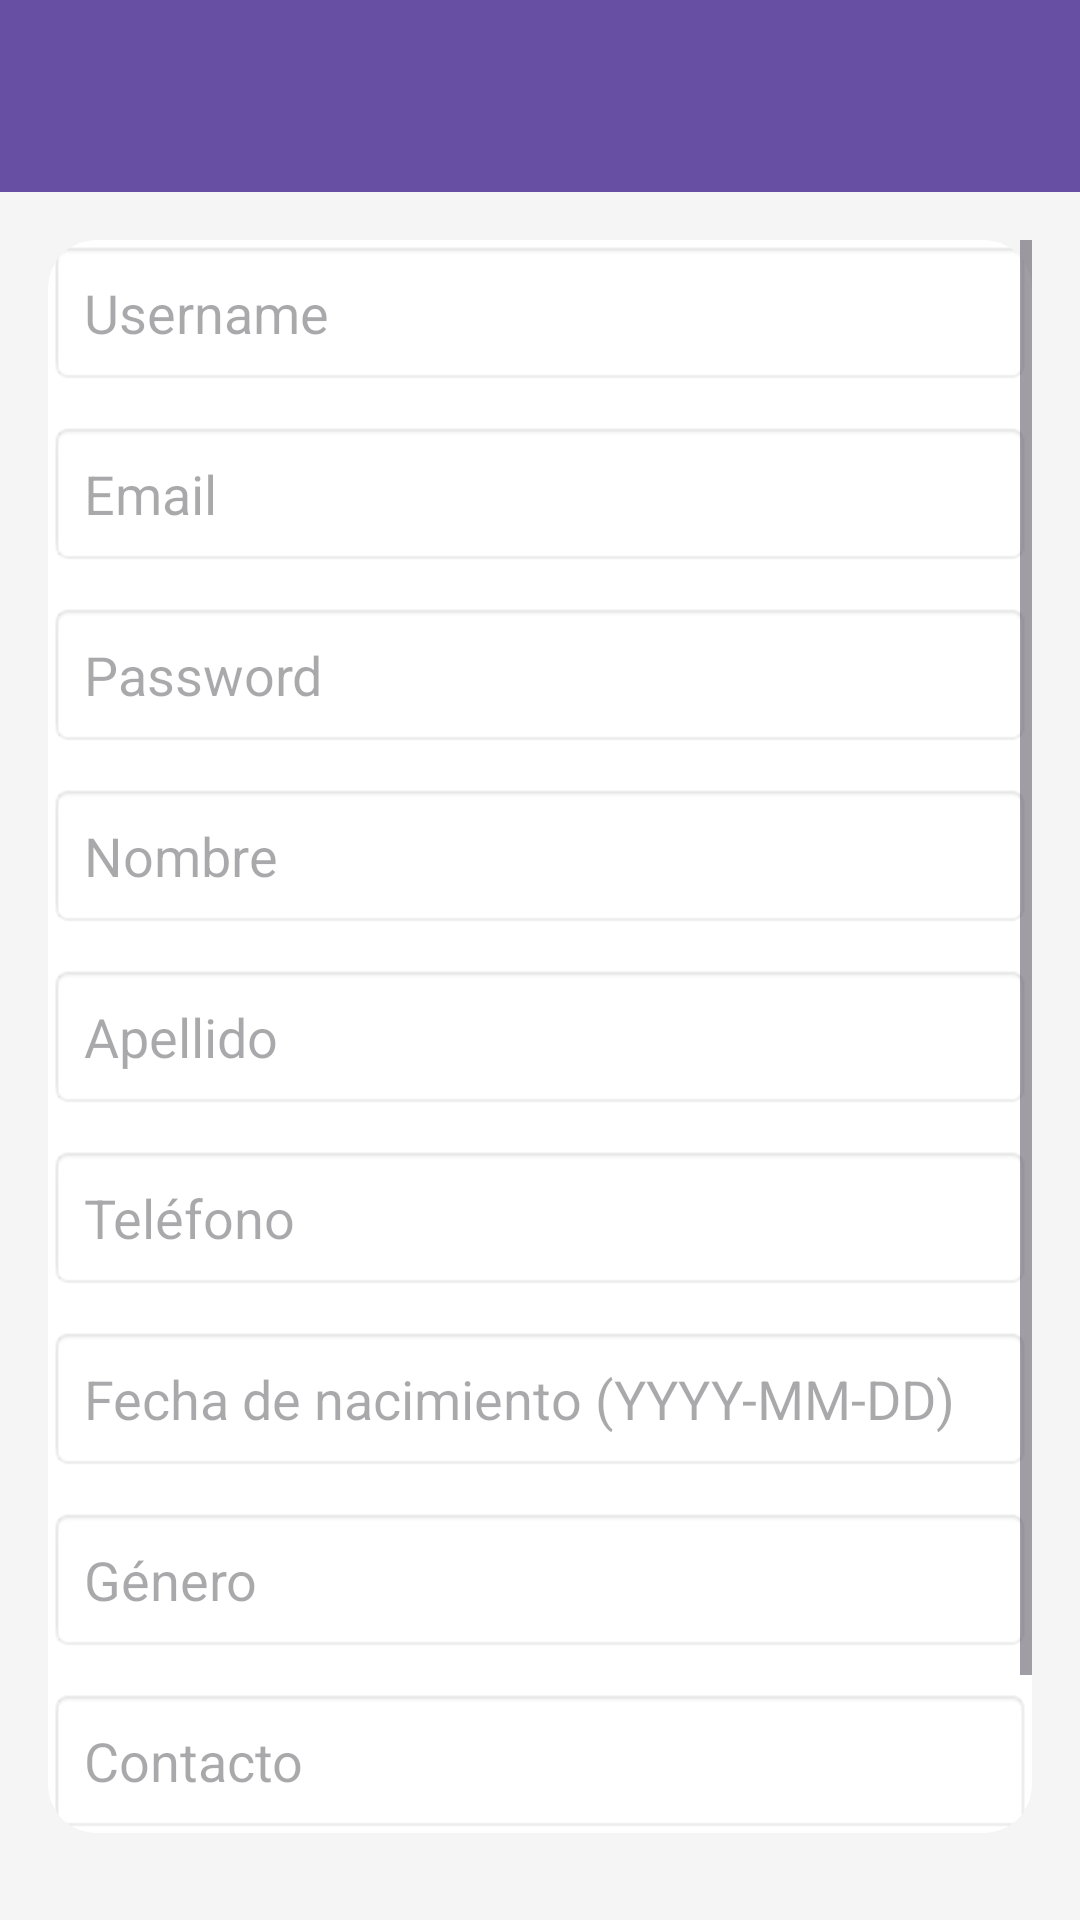

Android layout source for this screen:
<!-- AndroidManifest.xml: application theme Theme.AppMedicosCarlos -->
<!-- res/layout/activity_create_patient.xml -->
<?xml version="1.0" encoding="utf-8"?>
<LinearLayout xmlns:android="http://schemas.android.com/apk/res/android"
    xmlns:app="http://schemas.android.com/apk/res-auto"
    android:orientation="vertical"
    android:layout_width="match_parent"
    android:layout_height="match_parent">

    <com.google.android.material.appbar.MaterialToolbar
        android:id="@+id/topAppBar"
        android:layout_width="match_parent"
        android:layout_height="wrap_content"
        android:background="?attr/colorPrimary"
        android:title="Crear Paciente"
        android:titleTextColor="@android:color/white"
        app:navigationIcon="@drawable/ic_arrow_back" />

    <ScrollView
        android:layout_width="match_parent"
        android:layout_height="match_parent"
        android:padding="16dp"
        android:background="#F5F5F5">

        <LinearLayout
            android:orientation="vertical"
            android:layout_width="match_parent"
            android:layout_height="wrap_content">

            <androidx.cardview.widget.CardView
                android:layout_width="match_parent"
                android:layout_height="wrap_content"
                android:layout_marginBottom="20dp"
                android:elevation="4dp"
                android:padding="16dp"
                app:cardCornerRadius="16dp">

                <LinearLayout
                    android:orientation="vertical"
                    android:layout_width="match_parent"
                    android:layout_height="wrap_content">

                    <EditText
                        android:id="@+id/editUsername"
                        android:hint="Username"
                        android:padding="12dp"
                        android:background="@android:drawable/editbox_background"
                        android:layout_marginBottom="12dp"
                        android:layout_width="match_parent"
                        android:layout_height="wrap_content" />

                    <EditText
                        android:id="@+id/editEmail"
                        android:hint="Email"
                        android:inputType="textEmailAddress"
                        android:padding="12dp"
                        android:background="@android:drawable/editbox_background"
                        android:layout_marginBottom="12dp"
                        android:layout_width="match_parent"
                        android:layout_height="wrap_content" />

                    <EditText
                        android:id="@+id/editPassword"
                        android:hint="Password"
                        android:inputType="textPassword"
                        android:padding="12dp"
                        android:background="@android:drawable/editbox_background"
                        android:layout_marginBottom="12dp"
                        android:layout_width="match_parent"
                        android:layout_height="wrap_content" />

                    <EditText
                        android:id="@+id/editFirstName"
                        android:hint="Nombre"
                        android:padding="12dp"
                        android:background="@android:drawable/editbox_background"
                        android:layout_marginBottom="12dp"
                        android:layout_width="match_parent"
                        android:layout_height="wrap_content" />

                    <EditText
                        android:id="@+id/editLastName"
                        android:hint="Apellido"
                        android:padding="12dp"
                        android:background="@android:drawable/editbox_background"
                        android:layout_marginBottom="12dp"
                        android:layout_width="match_parent"
                        android:layout_height="wrap_content" />

                    <EditText
                        android:id="@+id/editPhone"
                        android:hint="Teléfono"
                        android:inputType="phone"
                        android:padding="12dp"
                        android:background="@android:drawable/editbox_background"
                        android:layout_marginBottom="12dp"
                        android:layout_width="match_parent"
                        android:layout_height="wrap_content" />

                    <EditText
                        android:id="@+id/editDob"
                        android:hint="Fecha de nacimiento (YYYY-MM-DD)"
                        android:padding="12dp"
                        android:background="@android:drawable/editbox_background"
                        android:layout_marginBottom="12dp"
                        android:layout_width="match_parent"
                        android:layout_height="wrap_content" />

                    <EditText
                        android:id="@+id/editGender"
                        android:hint="Género"
                        android:padding="12dp"
                        android:background="@android:drawable/editbox_background"
                        android:layout_marginBottom="12dp"
                        android:layout_width="match_parent"
                        android:layout_height="wrap_content" />

                    <EditText
                        android:id="@+id/editContact"
                        android:hint="Contacto"
                        android:padding="12dp"
                        android:background="@android:drawable/editbox_background"
                        android:layout_width="match_parent"
                        android:layout_height="wrap_content" />

                </LinearLayout>
            </androidx.cardview.widget.CardView>

            <ProgressBar
                android:id="@+id/progressBar"
                android:visibility="gone"
                android:layout_width="wrap_content"
                android:layout_height="wrap_content"
                android:layout_gravity="center"
                android:layout_marginBottom="20dp" />

            <Button
                android:id="@+id/btnSave"
                android:text="Crear Paciente"
                android:textColor="#FFFFFF"
                android:background="#2196F3"
                android:padding="14dp"
                android:layout_width="match_parent"
                android:layout_height="wrap_content"
                android:layout_marginBottom="40dp"
                android:layout_gravity="center"/>

        </LinearLayout>

    </ScrollView>

</LinearLayout>
<!-- resources referenced by this layout -->
<resources>
  <style name="Theme.AppMedicosCarlos" parent="Base.Theme.AppMedicosCarlos" />
  <style name="Base.Theme.AppMedicosCarlos" parent="Theme.Material3.DayNight.NoActionBar">
          
          
      </style>
</resources>
